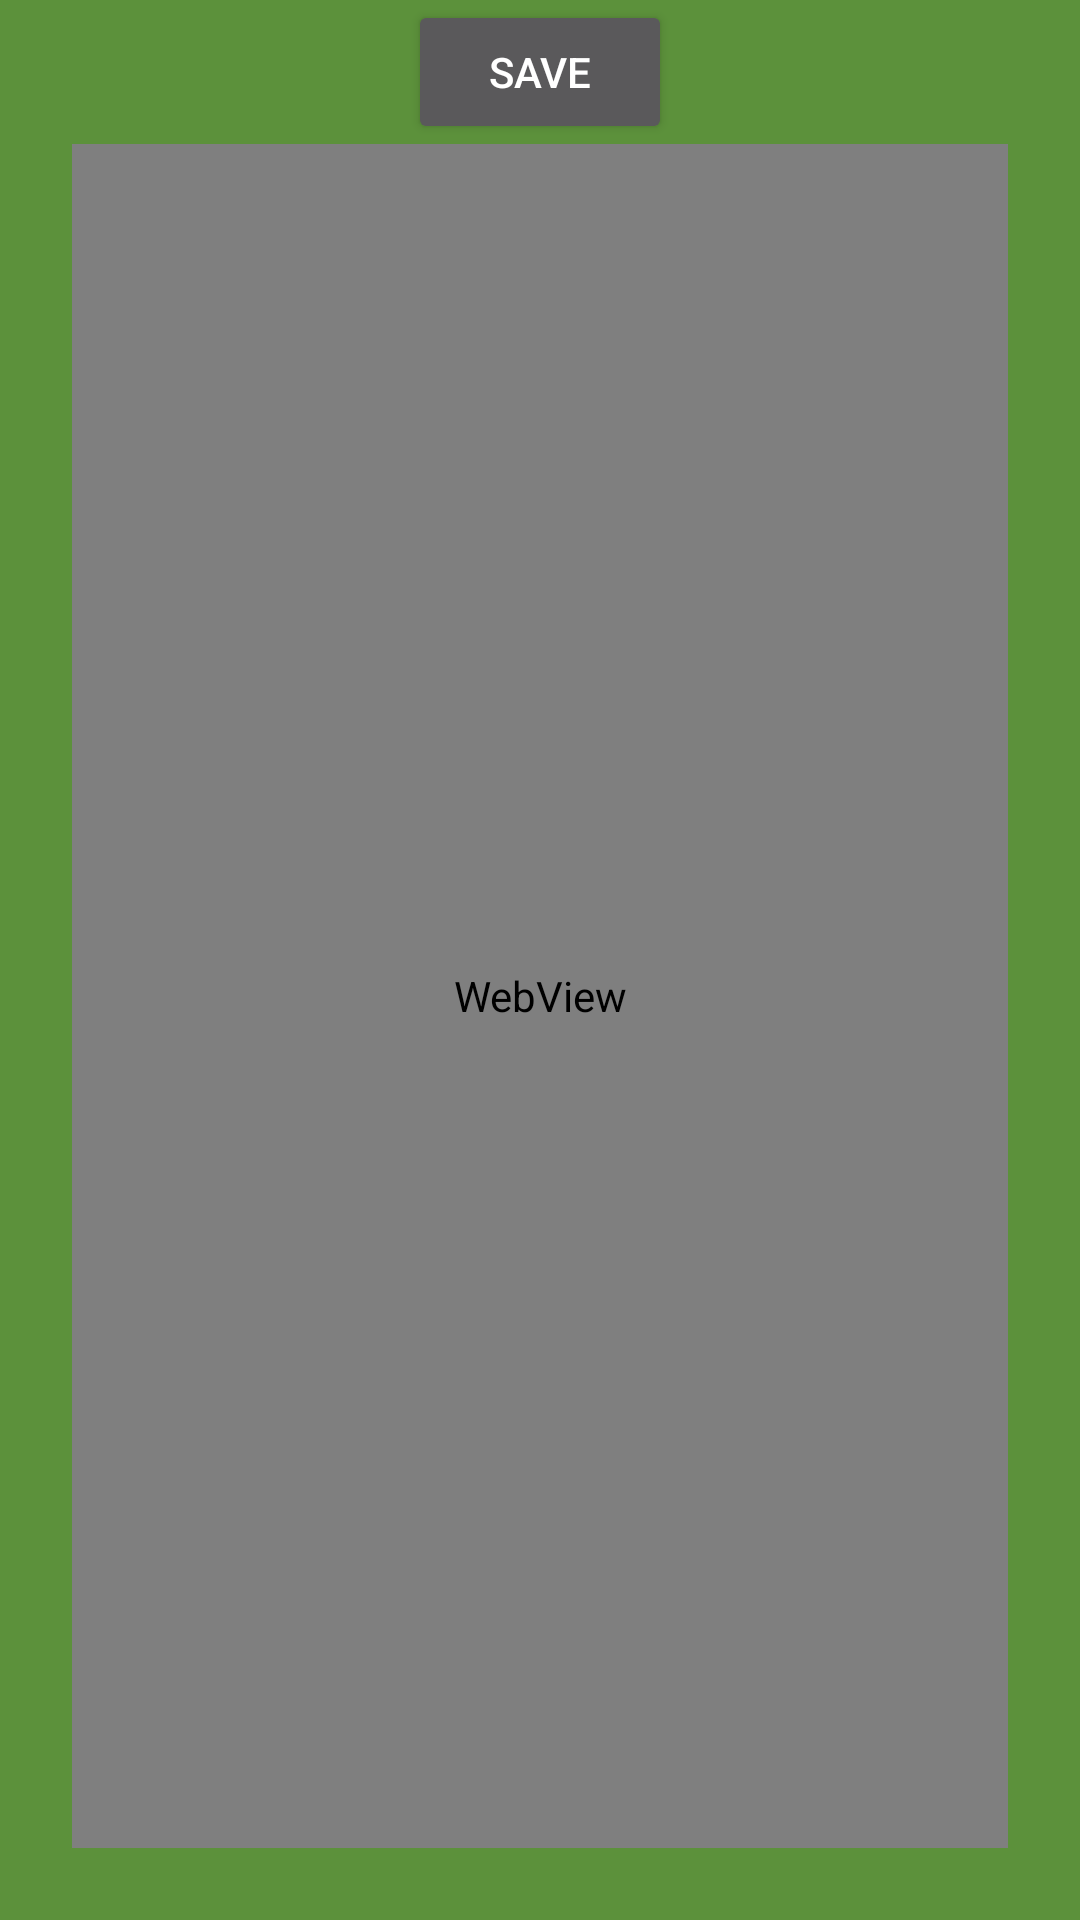

Here is an Android app screen rendered from its layout file. Give the layout XML and the strings, colors and styles it references.
<!-- AndroidManifest.xml: application theme AppTheme -->
<!-- res/layout/activity_map.xml -->
<?xml version="1.0" encoding="utf-8"?>
<androidx.constraintlayout.widget.ConstraintLayout xmlns:android="http://schemas.android.com/apk/res/android"
    xmlns:app="http://schemas.android.com/apk/res-auto"
    xmlns:tools="http://schemas.android.com/tools"
    android:layout_width="match_parent"
    android:layout_height="match_parent"
    android:background="#5C913B"
    tools:context=".MapActivity">

    <WebView
        android:id="@+id/MyMaps"
        android:layout_width="0dp"
        android:layout_height="0dp"
        android:layout_marginStart="24dp"
        android:layout_marginLeft="24dp"
        android:layout_marginEnd="24dp"
        android:layout_marginRight="24dp"
        android:layout_marginBottom="24dp"
        app:layout_constraintBottom_toBottomOf="parent"
        app:layout_constraintEnd_toEndOf="parent"
        app:layout_constraintStart_toStartOf="parent"
        app:layout_constraintTop_toBottomOf="@+id/save_button" />

    <Button
        android:id="@+id/save_button"
        android:layout_width="wrap_content"
        android:layout_height="wrap_content"
        android:text="Save"
        app:layout_constraintEnd_toEndOf="parent"
        app:layout_constraintStart_toStartOf="parent"
        app:layout_constraintTop_toTopOf="parent" />
</androidx.constraintlayout.widget.ConstraintLayout>
<!-- resources referenced by this layout -->
<resources>
  <style name="AppTheme" parent="Theme.MaterialComponents">
          <item name="colorPrimary">#dd2e44</item>
          <item name="colorPrimaryDark">#871E2B</item>
  
      </style>
</resources>
